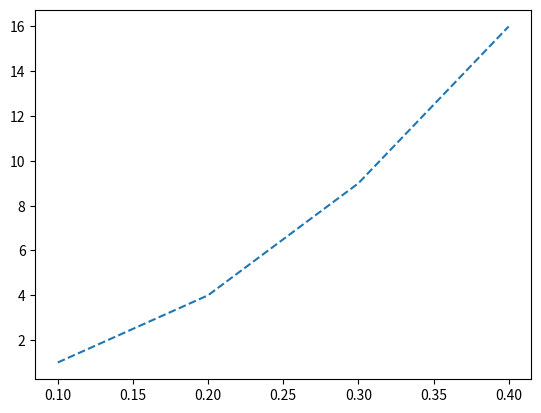

Generate this figure with matplotlib:
from matplotlib import pyplot as plt

plt.plot([0.1, 0.2, 0.3, 0.4], [1, 4, 9, 16], '--')
plt.show()
